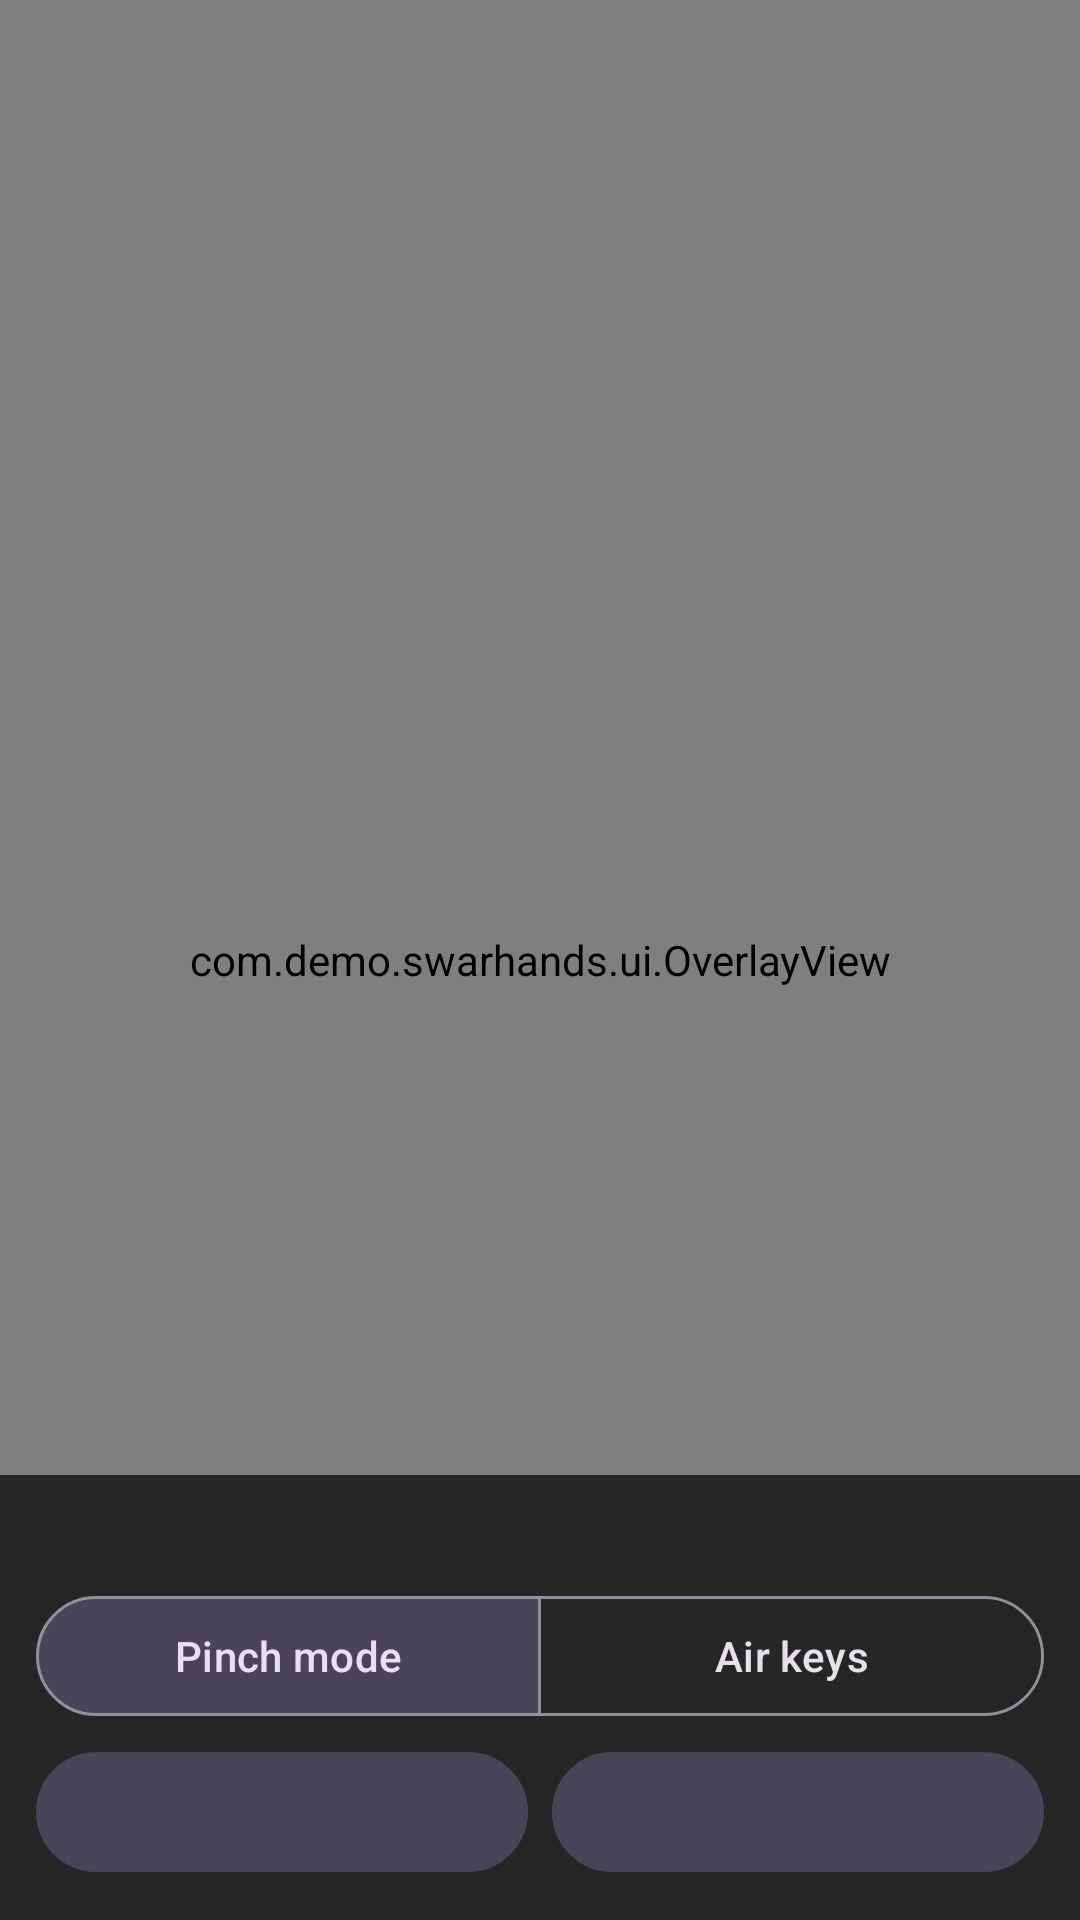

Android layout source for this screen:
<!-- AndroidManifest.xml: application theme Theme.SwarHands -->
<!-- res/layout/activity_main.xml -->
<?xml version="1.0" encoding="utf-8"?>
<FrameLayout xmlns:android="http://schemas.android.com/apk/res/android"
    xmlns:app="http://schemas.android.com/apk/res-auto"
    android:layout_width="match_parent"
    android:layout_height="match_parent"
    android:background="@android:color/black">

    <androidx.camera.view.PreviewView
        android:id="@+id/previewView"
        android:layout_width="match_parent"
        android:layout_height="match_parent"
        app:scaleType="fillCenter" />

    <com.demo.swarhands.ui.OverlayView
        android:id="@+id/overlay"
        android:layout_width="match_parent"
        android:layout_height="match_parent" />

    <TextView
        android:id="@+id/statusText"
        android:layout_width="wrap_content"
        android:layout_height="wrap_content"
        android:layout_gravity="top|center_horizontal"
        android:layout_marginTop="8dp"
        android:background="@drawable/bg_pill"
        android:paddingStart="14dp"
        android:paddingTop="6dp"
        android:paddingEnd="14dp"
        android:paddingBottom="6dp"
        android:textColor="@android:color/white"
        android:textSize="13sp" />

    <TextView
        android:id="@+id/statsText"
        android:layout_width="wrap_content"
        android:layout_height="wrap_content"
        android:layout_gravity="top|end"
        android:layout_margin="6dp"
        android:background="@drawable/bg_pill"
        android:fontFamily="monospace"
        android:paddingStart="8dp"
        android:paddingTop="2dp"
        android:paddingEnd="8dp"
        android:paddingBottom="2dp"
        android:textColor="#B3FFFFFF"
        android:textSize="10sp" />

    <LinearLayout
        android:layout_width="match_parent"
        android:layout_height="wrap_content"
        android:layout_gravity="bottom"
        android:background="#B3000000"
        android:orientation="vertical"
        android:padding="12dp">

        <TextView
            android:id="@+id/hintText"
            android:layout_width="match_parent"
            android:layout_height="wrap_content"
            android:gravity="center"
            android:lineSpacingExtra="2dp"
            android:textColor="#E6FFFFFF"
            android:textSize="12sp" />

        <com.google.android.material.button.MaterialButtonToggleGroup
            android:id="@+id/modeToggle"
            android:layout_width="match_parent"
            android:layout_height="wrap_content"
            android:layout_marginTop="8dp"
            app:checkedButton="@+id/btnPinch"
            app:selectionRequired="true"
            app:singleSelection="true">

            <com.google.android.material.button.MaterialButton
                android:id="@+id/btnPinch"
                style="?attr/materialButtonOutlinedStyle"
                android:layout_width="0dp"
                android:layout_height="wrap_content"
                android:layout_weight="1"
                android:text="@string/mode_pinch" />

            <com.google.android.material.button.MaterialButton
                android:id="@+id/btnAir"
                style="?attr/materialButtonOutlinedStyle"
                android:layout_width="0dp"
                android:layout_height="wrap_content"
                android:layout_weight="1"
                android:text="@string/mode_air" />
        </com.google.android.material.button.MaterialButtonToggleGroup>

        <LinearLayout
            android:layout_width="match_parent"
            android:layout_height="wrap_content"
            android:layout_marginTop="4dp"
            android:orientation="horizontal">

            <com.google.android.material.button.MaterialButton
                android:id="@+id/btnInstrument"
                style="@style/Widget.Material3.Button.TonalButton"
                android:layout_width="0dp"
                android:layout_height="wrap_content"
                android:layout_marginEnd="4dp"
                android:layout_weight="1" />

            <com.google.android.material.button.MaterialButton
                android:id="@+id/btnPitch"
                style="@style/Widget.Material3.Button.TonalButton"
                android:layout_width="0dp"
                android:layout_height="wrap_content"
                android:layout_marginStart="4dp"
                android:layout_weight="1" />
        </LinearLayout>
    </LinearLayout>
</FrameLayout>
<!-- resources referenced by this layout -->
<resources>
  <string name="mode_air">Air keys</string>
  <string name="mode_pinch">Pinch mode</string>
  <style name="Theme.SwarHands" parent="Theme.Material3.Dark.NoActionBar">
          <item name="android:windowBackground">@android:color/black</item>
          <item name="android:statusBarColor">@android:color/black</item>
          <item name="android:navigationBarColor">@android:color/black</item>
      </style>
</resources>
